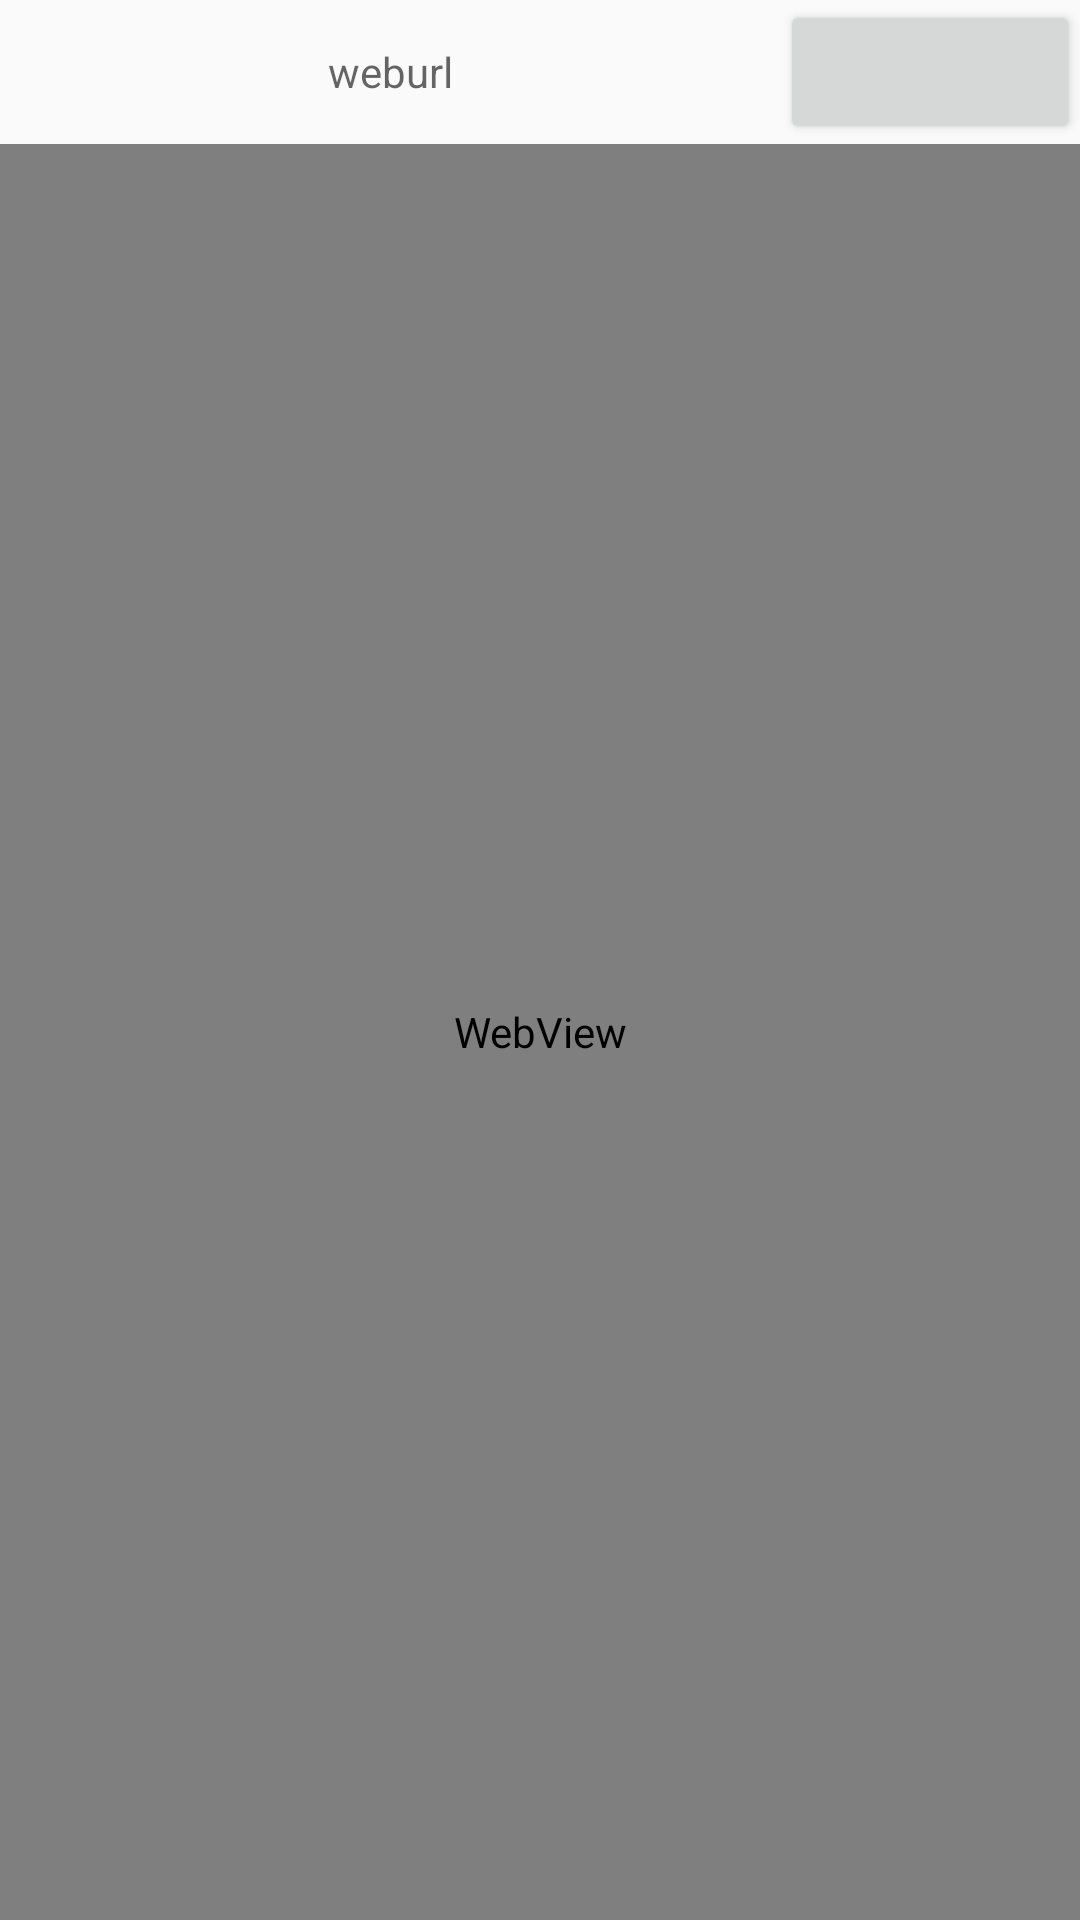

Android layout source for this screen:
<!-- AndroidManifest.xml: application theme ImmersionTheme -->
<!-- res/layout/webview_fragment.xml -->
<?xml version="1.0" encoding="utf-8"?>
<LinearLayout xmlns:android="http://schemas.android.com/apk/res/android"
    android:layout_width="match_parent"
    android:layout_height="match_parent"
    android:orientation="vertical">

    <LinearLayout
        android:orientation="horizontal"
        android:layout_width="match_parent"
        android:layout_height="wrap_content">

        <TextView
            android:id="@+id/tv_weburl"
            android:gravity="center"
            android:hint="weburl"
            android:layout_width="0dp"
            android:layout_weight="1"
            android:layout_height="match_parent"
            android:layout_marginBottom="5dp"
            android:layout_marginTop="5dp"
            android:layout_marginLeft="5dp"
            android:layout_marginRight="5dp"
            android:background="@color/goldenrod"/>

        <android.support.v7.widget.AppCompatButton
            android:id="@+id/btn_reload"
            android:layout_width="100dp"
            android:layout_height="match_parent"/>
    </LinearLayout>

    <WebView
        android:id="@+id/web_view"
        android:layout_width="match_parent"
        android:layout_height="match_parent">

    </WebView>

</LinearLayout>
<!-- resources referenced by this layout -->
<resources>
  <style name="ImmersionTheme" parent="Theme.AppCompat.Light.NoActionBar">
          <item name="windowActionBar">false</item>
          <item name="android:windowNoTitle">true</item>
          <item name="android:windowTranslucentStatus">true</item>
          <item name="android:statusBarColor">@android:color/transparent</item>
      </style>
</resources>
